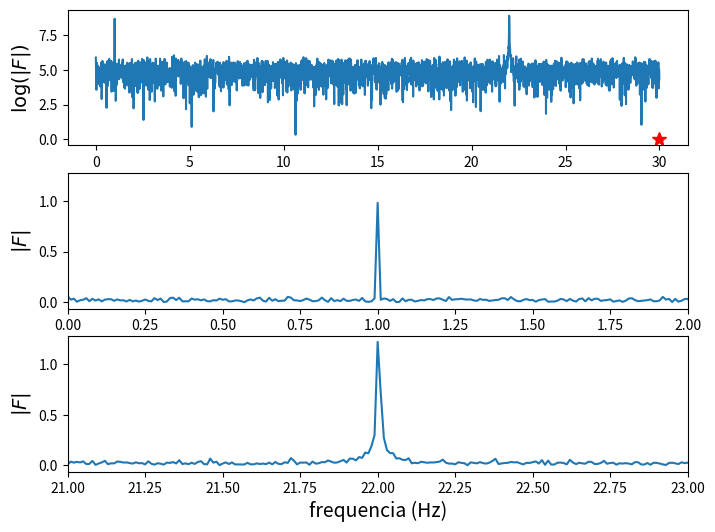

Reproduce this figure in Python.
from scipy import fftpack
from scipy import signal
import scipy.io.wavfile
from scipy import io
import numpy as np
import pandas as pd
import matplotlib.pyplot as plt
import matplotlib as mpl

# faixa de 30 hz, taxa de amostragem de 0.01 hz, periodo 100 hz

B = 30.0
f_s = 2 * B
delta_f = 0.01
N = int(f_s / delta_f)
T = N / f_s

t = np.linspace(0, T, N)
#funcao definida para o ruido
f_t = 2 * np.sin(2 * np.pi * t) + 3 * np.sin(22 * 2 * np.pi * t) + 2* np.random.randn(*np.shape(t))

F = fftpack.fft(f_t)

f = fftpack.fftfreq(N, 1.0/f_s)

mask = np.where(f >= 0)


fig, axes = plt.subplots(3, 1, figsize=(8, 6))
axes[0].plot(f[mask], np.log(abs(F[mask])), label="real")
axes[0].plot(B, 0, 'r*', markersize=10)
axes[0].set_ylabel("$\log(|F|)$", fontsize=14)
axes[1].plot(f[mask], abs(F[mask])/N, label="real")
axes[1].set_xlim(0, 2)
axes[1].set_ylabel("$|F|$", fontsize=14)
axes[2].plot(f[mask], abs(F[mask])/N, label="real")
axes[2].set_xlim(21, 23)
axes[2].set_xlabel("frequencia (Hz)", fontsize=14)
axes[2].set_ylabel("$|F|$", fontsize=14)


plt.show()


